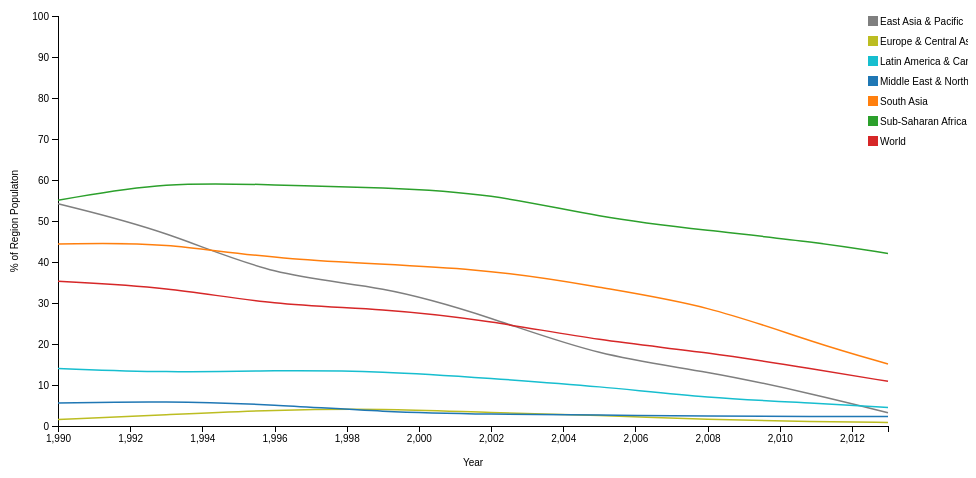
D3 v5 page, settled after 360 driven frames (6 s of simulated time); the page loaded 1 data file(s).



    var margin = {top: 20, right: 80, bottom: 70, left: 50},
        width = 960 - margin.left - margin.right,
        height = 500 - margin.top - margin.bottom;

    var parseTime = d3.timeParse("%Y");

    var x = d3.scaleLinear().range([0, width]);

    var y = d3.scaleLinear().range([height, 0]);

    var color = d3.schemeCategory10;

    var xAxis = d3.axisBottom()
        .scale(x);

    var yAxis = d3.axisLeft()
        .scale(y);

    var line = d3.line()
        .curve(d3.curveBasis)
        .x(function(d) { return x(d.date); })
        .y(function(d) { return y(d.regionPopulation); });

    var my_svg = d3.select("body").append("svg")
        .attr("width", width + margin.left + margin.right)
        .attr("height", height + margin.top + margin.bottom)
        .append("g")
        .attr("transform", "translate(" + margin.left + "," + margin.top + ")");

    // var region_names = ["East Asia & Pacific", "Europe & Central Asia", "Latin America & Caribbean",
    //                     "Middle East & North Africa", "South Asia",  "Sub-Saharan Africa", "World"];
    var filterData = {
        "East Asia & Pacific": true,
        "Europe & Central Asia": true,
        "Latin America & Caribbean": true,
        "Middle East & North Africa": true,
        "South Asia": true,
        "Sub-Saharan Africa": true,
        "World": true
    };

    function retrieveRegions(filterData) {
        // "Region","Year"
        d3.csv("data/NumberOfPoor.csv").then(function(data) {
            console.log((data[0]));
            // color.domain(d3.keys(data[0]).filter(function(key) { return key !== "date"; }));

            data.forEach(function(d) {
                d.date = d.Year; // parseTime(d.Year);
            });

            // Get region names.
            var region_names = new Set(data.map(d => d["Region"]));
            console.log(region_names);

            // Assign colors to region names.
            var color = d3.scaleOrdinal(d3.schemeCategory10);
            var iter = 0;
            var region_json_array = [];
            region_names.forEach(function (region_name, value) {
                var region_json = {};
                region_json['region_name'] = region_name;
                region_json['region_color'] = color(iter++);

                var values_array = [];
                data.forEach(function (d) {
                    if (d["Region"] === region_name) {
                        var value_json = {};
                        value_json['date'] = d.Year; // parseTime(d.Year);
                        value_json['regionPopulation'] = d["% of Region Populaton"];
                        values_array.push(value_json);
                    }
                });
                region_json['values'] = values_array;

                region_json_array.push(region_json);
                console.log("added " + region_json);
            });
            console.log(region_json_array);

            x.domain(d3.extent(data, function(d) { return d.Year; }));

            /*y.domain([
                d3.min(region_json_array, function(c) { return d3.min(c.values, function(v) { return v.regionPopulation; }); }),
                d3.max(region_json_array, function(c) { return d3.max(c.values, function(v) { return v.regionPopulation; }); })
            ]);*/
            y.domain([0,100]);

            my_svg.selectAll("*").remove();
            //LEGEND
            var legend = my_svg.selectAll('g')
                .data(region_json_array)
                .enter()
                .append('g')
                .attr('class', 'legend');

            legend.append('rect')
                .attr('x', width - 20)
                .attr('y', function(d, i){ return i *  20;})
                .attr('width', 10)
                .attr('height', 10)
                .style('fill', function(d) {
                    return color(d.region_name);
                })
                .on("mouseover", function () {
                    d3.select(this).style("cursor", "pointer");
                });


            legend.append('text')
                .attr('x', width - 8)
                .attr('y', function(d, i){ return (i *  20) + 9;})
                .text(function(d){ return d.region_name; });

            legend
                .on("click", function(d){
                     // filter data
                     filterData[d.region_name]=!filterData[d.region_name];
                     reDraw();
                });

            my_svg.append("text")
                .attr("transform",
                    "translate(" + (width/2) + " ," +
                    (height + margin.top + 20) + ")")
                .style("text-anchor", "middle")
                .text("Year");

            my_svg.append("g")
                .attr("class", "x axis")
                .attr("transform", "translate(0," + height + ")")
                .attr("dx", ".71em")
                .call(xAxis);

            my_svg.append("text")
                .attr("transform", "rotate(-90)")
                .attr("y", 0 - margin.left)
                .attr("x",0 - (height / 2))
                .attr("dy", "1em")
                .style("text-anchor", "middle")
                .text("% of Region Populaton");

            my_svg.append("g")
                .attr("class", "y axis")
                .call(yAxis)
                .append("text")
                .attr("transform", "rotate(-90)")
                .attr("y", 6)
                .attr("dy", ".71em")
                .style("text-anchor", "end")
                .text("% of Region Populaton");

            var boo = region_json_array.filter(function(d){return filterData[d.region_name]==true;});
            console.log("filter");
            console.log(boo);

            var city = my_svg.selectAll(".city")
                .data(region_json_array.filter(function(d){return filterData[d.region_name]==true;})) //.filter(function(d){return filterData[d.name]==true;})
                .enter().append("g");
            //  .attr("class", "city");

            console.log(city);
            my_svg.selectAll(".city")
                .data(region_json_array.filter(function(d){return filterData[d.region_name]==true;}))//.filter(function(d){return filterData[d.name]==true;})
                .append("g")
                .attr("class", "city");

            my_svg.selectAll(".city")
                .data(region_json_array.filter(function(d){return filterData[d.region_name]==true;}))
                .exit()
                .remove();

            city.append("path")
                .attr("class", "line")
                .attr("d", function(d) { return line(d.values); })
                .style("stroke", function(d) { return color(d.region_name); });

            city.append("text")
                .datum(function(d) { return {name: d.region_name, value: d.values[d.values.length - 1]}; })
                .attr("transform", function(d) { return "translate(" + x(d.value.date) + "," + y(d.value.regionPopulation) + ")"; })
                .attr("x", 3)
                .attr("dy", ".35em")
                .text(function(d) { return d.region_name; });
            my_svg.selectAll(".city")
                .data(region_json_array.filter(function(d){return filterData[d.region_name]==true;}))
                .exit()
                .remove();
        })
    };

    //retrieveRegions(filterData);

    console.log(filterData);
    retrieveRegions(filterData);
    function reDraw(){
        retrieveRegions(filterData);
    }



### data: data/NumberOfPoor.csv
Region, Year, Number of poor (millions), Share, Total Population, % of Region Populaton, % Region Population
East Asia & Pacific, 1990, 987.1, 53%, 1821481248, 54.19, 54.19
Europe & Central Asia, 1990, 13.3, 1%, 842848473, 1.578, 1.578
Latin America & Caribbean, 1990, 62.5, 3%, 445044474, 14.04, 14.04
Middle East & North Africa, 1990, 14.4, 1%, 255989130, 5.625, 5.625
South Asia, 1990, 503.1, 27%, 1133089464, 44.4, 44.4
Sub-Saharan Africa, 1990, 282, 15%, 512177101, 55.06, 55.06
World, 1990, 1867, , 5288103216, 35.3, 35.3
East Asia & Pacific, 1993, 902.1, 48%, 1895356643, 47.6, 47.6
Europe & Central Asia, 1993, 23.4, 1%, 852762016, 2.744, 2.744
Latin America & Caribbean, 1993, 61, 3%, 469673465, 12.99, 12.99
Middle East & North Africa, 1993, 16.6, 1%, 273204804, 6.076, 6.076
South Asia, 1993, 542.3, 29%, 1208612942, 44.87, 44.87
Sub-Saharan Africa, 1993, 331.8, 18%, 556451898, 59.63, 59.63
World, 1993, 1882, , 5544873088, 33.94, 33.94
East Asia & Pacific, 1996, 712.9, 42%, 1964635062, 36.29, 36.29
Europe & Central Asia, 1996, 33.8, 2%, 857652705, 3.941, 3.941
Latin America & Caribbean, 1996, 67.3, 4%, 493920488, 13.63, 13.63
Middle East & North Africa, 1996, 15.3, 1%, 292934005, 5.223, 5.223
South Asia, 1996, 518.3, 30%, 1284978193, 40.34, 40.34
Sub-Saharan Africa, 1996, 354.5, 21%, 603385639, 58.75, 58.75
World, 1996, 1707, , 5796632121, 29.44, 29.44
East Asia & Pacific, 1999, 695.9, 58%, 2028095318, 34.31, 34.31
Europe & Central Asia, 1999, 36.8, 3%, 861380108, 4.272, 4.272
Latin America & Caribbean, 1999, 69.3, 6%, 517324344, 13.4, 13.4
Middle East & North Africa, 1999, 10.6, 1%, 311053183, 3.408, 3.408
Sub-Saharan Africa, 1999, 380.3, 32%, 653179863, 58.22, 58.22
World, 1999, 1732, , 6041818590, 28.67, 28.67
East Asia & Pacific, 2002, 552.5, 34%, 2082953520, 26.52, 26.52
Europe & Central Asia, 2002, 27.6, 2%, 865196877, 3.19, 3.19
Latin America & Caribbean, 2002, 62.7, 4%, 539373833, 11.62, 11.62
Middle East & North Africa, 2002, 9.4, 1%, 329289435, 2.855, 2.855
South Asia, 2002, 554.6, 34%, 1437568227, 38.58, 38.58
Sub-Saharan Africa, 2002, 401.5, 25%, 707099850, 56.78, 56.78
World, 2002, 1613, , 6280531847, 25.69, 25.69
East Asia & Pacific, 2005, 361.6, 27%, 2131361829, 16.97, 16.97
Europe & Central Asia, 2005, 22.9, 2%, 872661616, 2.624, 2.624
Latin America & Caribbean, 2005, 54.4, 4%, 560677885, 9.703, 9.703
Middle East & North Africa, 2005, 9.4, 1%, 348956287, 2.694, 2.694
South Asia, 2005, 510.5, 37%, 1512670560, 33.75, 33.75
Sub-Saharan Africa, 2005, 389.4, 29%, 766080507, 50.83, 50.83
World, 2005, 1354, , 6520301437, 20.76, 20.76
East Asia & Pacific, 2008, 292.7, 24%, 2177421109, 13.44, 13.44
Europe & Central Asia, 2008, 13.3, 1%, 881965815, 1.508, 1.508
Latin America & Caribbean, 2008, 39.7, 3%, 582186320, 6.819, 6.819
Middle East & North Africa, 2008, 8.8, 1%, 371999662, 2.366, 2.366
South Asia, 2008, 467, 38%, 1584359049, 29.48, 29.48
Sub-Saharan Africa, 2008, 396.1, 33%, 830965556, 47.67, 47.67
World, 2008, 1223, , 6766302523, 18.07, 18.07
East Asia & Pacific, 2011, 169.6, 18%, 2221934234, 7.633, 7.633
Europe & Central Asia, 2011, 9.8, 1%, 891094963, 1.1, 1.1
Latin America & Caribbean, 2011, 33.6, 3%, 603537118, 5.567, 5.567
Middle East & North Africa, 2011, 9.3, 1%, 396573248, 2.345, 2.345
South Asia, 2011, 333, 35%, 1653798614, 20.14, 20.14
Sub-Saharan Africa, 2011, 404.8, 42%, 901989926, 44.88, 44.88
World, 2011, 966.3, , 7014998805, 13.77, 13.77
East Asia & Pacific, 2013, 73.2, 9%, 2252310372, 3.25, 3.25
Europe & Central Asia, 2013, 7.7, 1%, 898855116, 0.8566, 0.8566
Latin America & Caribbean, 2013, 27.8, 4%, 617495658, 4.502, 4.502
Middle East & North Africa, 2013, 9.5, 1%, 412950407, 2.301, 2.301
South Asia, 2013, 257.3, 33%, 1699310450, 15.14, 15.14
... 2 more rows